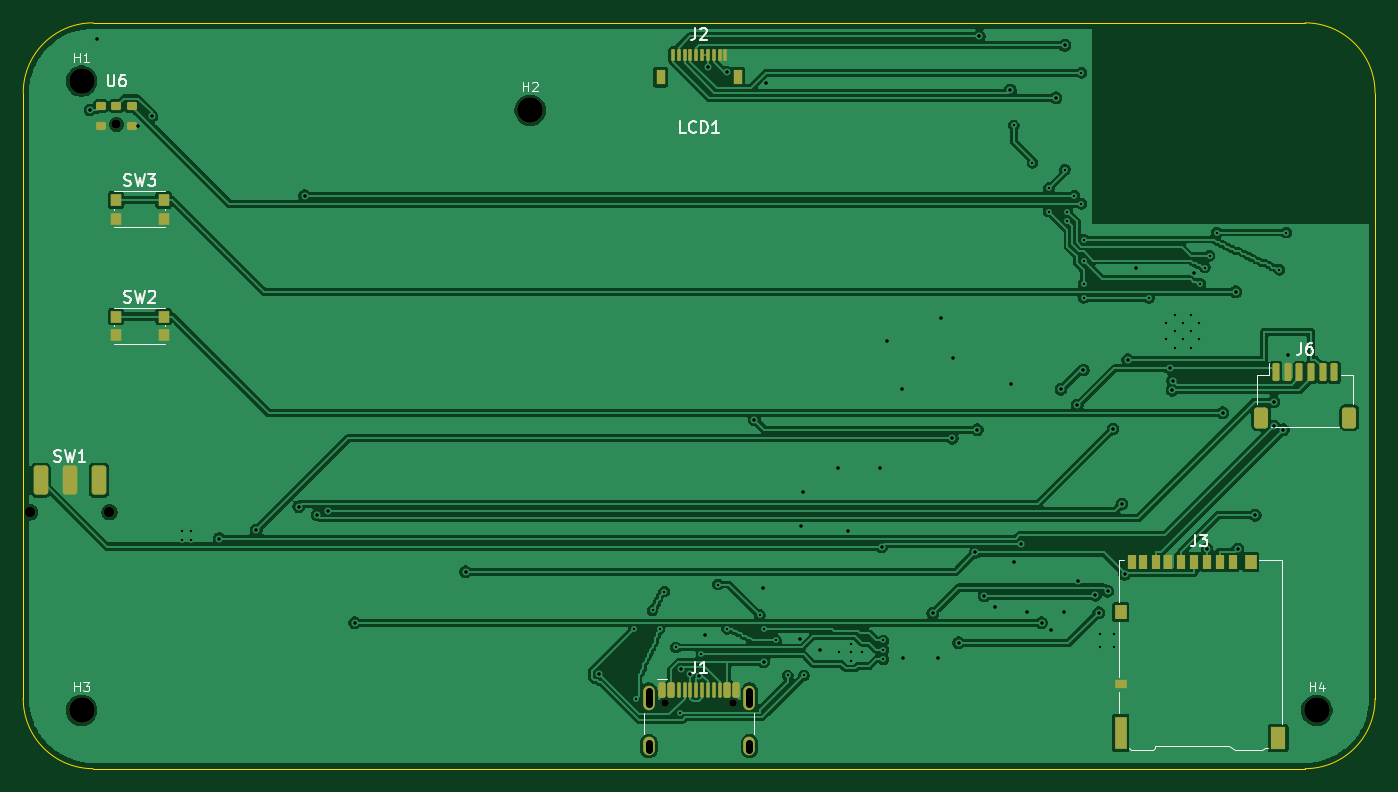
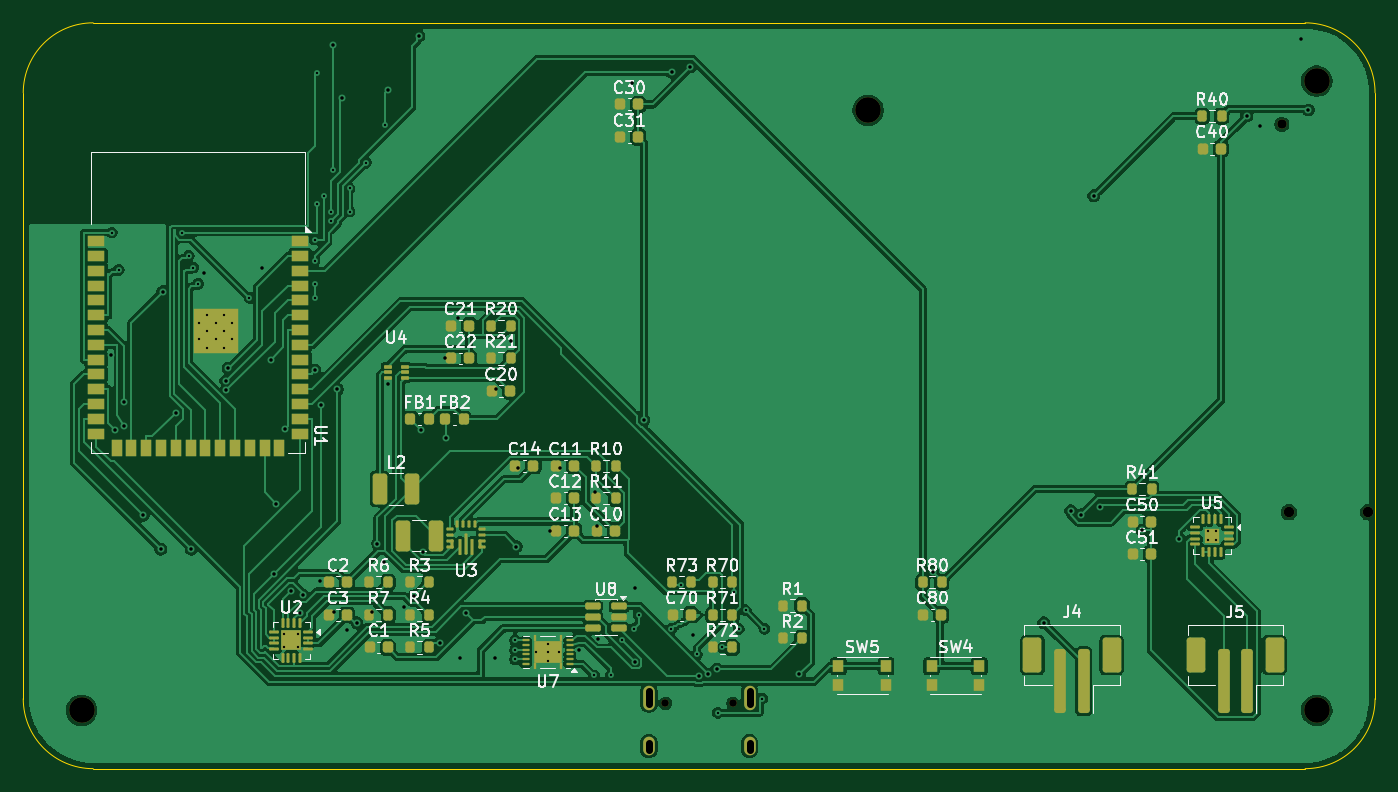
Circuit board: 10 layer files. Board 116.0 x 64.0 mm.
- bottom_copper: cadenza-d1-production-v40-candidate-B_Cu.gbl (210163 bytes)
- bottom_mask: cadenza-d1-production-v40-candidate-B_Mask.gbs (10997 bytes)
- bottom_silk: cadenza-d1-production-v40-candidate-B_Silkscreen.gbo (90677 bytes)
- outline: cadenza-d1-production-v40-candidate-Edge_Cuts.gm1 (1012 bytes)
- top_copper: cadenza-d1-production-v40-candidate-F_Cu.gtl (154891 bytes)
- top_mask: cadenza-d1-production-v40-candidate-F_Mask.gts (4426 bytes)
- top_silk: cadenza-d1-production-v40-candidate-F_Silkscreen.gto (19576 bytes)
- drill: cadenza-d1-production-v40-candidate-NPTH.drl (641 bytes)
- drill: cadenza-d1-production-v40-candidate-PTH.drl (2853 bytes)
- drill: drill-report.txt (1049 bytes)

=== bottom_copper: cadenza-d1-production-v40-candidate-B_Cu.gbl (210163 bytes, source omitted) ===
=== bottom_mask: cadenza-d1-production-v40-candidate-B_Mask.gbs (10997 bytes, source omitted) ===
=== bottom_silk: cadenza-d1-production-v40-candidate-B_Silkscreen.gbo (90677 bytes, source omitted) ===
=== outline: cadenza-d1-production-v40-candidate-Edge_Cuts.gm1 ===
%TF.GenerationSoftware,KiCad,Pcbnew,10.0.4*%
%TF.CreationDate,2026-07-21T09:01:32+08:00*%
%TF.ProjectId,cadenza-d1-production-v40-candidate,63616465-6e7a-4612-9d64-312d70726f64,rev?*%
%TF.SameCoordinates,Original*%
%TF.FileFunction,Profile,NP*%
%FSLAX46Y46*%
G04 Gerber Fmt 4.6, Leading zero omitted, Abs format (unit mm)*
G04 Created by KiCad (PCBNEW 10.0.4) date 2026-07-21 09:01:32*
%MOMM*%
%LPD*%
G01*
G04 APERTURE LIST*
%TA.AperFunction,Profile*%
%ADD10C,0.100000*%
%TD*%
G04 APERTURE END LIST*
D10*
X50000000Y-56000000D02*
G75*
G02*
X56000000Y-50000000I6000000J0D01*
G01*
X50000000Y-108000000D02*
X50000000Y-56000000D01*
X56000000Y-50000000D02*
X160000000Y-50000000D01*
X56000000Y-114000000D02*
G75*
G02*
X50000000Y-108000000I0J6000000D01*
G01*
X160000000Y-50000000D02*
G75*
G02*
X166000000Y-56000000I0J-6000000D01*
G01*
X160000000Y-114000000D02*
X56000000Y-114000000D01*
X166000000Y-56000000D02*
X166000000Y-108000000D01*
X166000000Y-108000000D02*
G75*
G02*
X160000000Y-114000000I-6000000J0D01*
G01*
M02*

=== top_copper: cadenza-d1-production-v40-candidate-F_Cu.gtl (154891 bytes, source omitted) ===
=== top_mask: cadenza-d1-production-v40-candidate-F_Mask.gts ===
%TF.GenerationSoftware,KiCad,Pcbnew,10.0.4*%
%TF.CreationDate,2026-07-21T09:01:32+08:00*%
%TF.ProjectId,cadenza-d1-production-v40-candidate,63616465-6e7a-4612-9d64-312d70726f64,rev?*%
%TF.SameCoordinates,Original*%
%TF.FileFunction,Soldermask,Top*%
%TF.FilePolarity,Negative*%
%FSLAX46Y46*%
G04 Gerber Fmt 4.6, Leading zero omitted, Abs format (unit mm)*
G04 Created by KiCad (PCBNEW 10.0.4) date 2026-07-21 09:01:32*
%MOMM*%
%LPD*%
G01*
G04 APERTURE LIST*
G04 Aperture macros list*
%AMRoundRect*
0 Rectangle with rounded corners*
0 $1 Rounding radius*
0 $2 $3 $4 $5 $6 $7 $8 $9 X,Y pos of 4 corners*
0 Add a 4 corners polygon primitive as box body*
4,1,4,$2,$3,$4,$5,$6,$7,$8,$9,$2,$3,0*
0 Add four circle primitives for the rounded corners*
1,1,$1+$1,$2,$3*
1,1,$1+$1,$4,$5*
1,1,$1+$1,$6,$7*
1,1,$1+$1,$8,$9*
0 Add four rect primitives between the rounded corners*
20,1,$1+$1,$2,$3,$4,$5,0*
20,1,$1+$1,$4,$5,$6,$7,0*
20,1,$1+$1,$6,$7,$8,$9,0*
20,1,$1+$1,$8,$9,$2,$3,0*%
G04 Aperture macros list end*
%ADD10C,0.900000*%
%ADD11RoundRect,0.250000X-0.375000X-1.000000X0.375000X-1.000000X0.375000X1.000000X-0.375000X1.000000X0*%
%ADD12C,2.200000*%
%ADD13RoundRect,0.060000X-0.090000X-0.440000X0.090000X-0.440000X0.090000X0.440000X-0.090000X0.440000X0*%
%ADD14R,0.800000X1.300000*%
%ADD15R,0.700000X1.200000*%
%ADD16R,1.000000X0.800000*%
%ADD17R,1.000000X1.200000*%
%ADD18R,1.000000X2.800000*%
%ADD19R,1.300000X1.900000*%
%ADD20R,0.900000X1.000000*%
%ADD21C,0.650000*%
%ADD22RoundRect,0.150000X-0.150000X-0.500000X0.150000X-0.500000X0.150000X0.500000X-0.150000X0.500000X0*%
%ADD23RoundRect,0.075000X-0.075000X-0.575000X0.075000X-0.575000X0.075000X0.575000X-0.075000X0.575000X0*%
%ADD24O,1.000000X2.100000*%
%ADD25O,1.000000X1.600000*%
%ADD26C,0.800000*%
%ADD27RoundRect,0.140000X-0.285000X-0.210000X0.285000X-0.210000X0.285000X0.210000X-0.285000X0.210000X0*%
%ADD28RoundRect,0.150000X-0.150000X-0.625000X0.150000X-0.625000X0.150000X0.625000X-0.150000X0.625000X0*%
%ADD29RoundRect,0.250000X-0.350000X-0.650000X0.350000X-0.650000X0.350000X0.650000X-0.350000X0.650000X0*%
G04 APERTURE END LIST*
D10*
%TO.C,SW1*%
X50600000Y-92000000D03*
X57400000Y-92000000D03*
D11*
X51500000Y-89250000D03*
X54000000Y-89250000D03*
X56500000Y-89250000D03*
%TD*%
D12*
%TO.C,H4*%
X161000000Y-109000000D03*
%TD*%
D13*
%TO.C,J2*%
X105750000Y-52750000D03*
X106250000Y-52750000D03*
X106750000Y-52750000D03*
X107250000Y-52750000D03*
X107750000Y-52750000D03*
X108250000Y-52750000D03*
X108750000Y-52750000D03*
X109250000Y-52750000D03*
X109750000Y-52750000D03*
X110250000Y-52750000D03*
D14*
X104700000Y-54650000D03*
X111300000Y-54650000D03*
%TD*%
D15*
%TO.C,J3*%
X153775000Y-96275000D03*
X152675000Y-96275000D03*
X151575000Y-96275000D03*
X150475000Y-96275000D03*
X149375000Y-96275000D03*
X148275000Y-96275000D03*
X147175000Y-96275000D03*
X146075000Y-96275000D03*
X145125000Y-96275000D03*
D16*
X144175000Y-106775000D03*
D17*
X144175000Y-100575000D03*
D18*
X144175000Y-110925000D03*
D17*
X155325000Y-96275000D03*
D19*
X157675000Y-111375000D03*
%TD*%
D12*
%TO.C,H3*%
X55000000Y-109000000D03*
%TD*%
D20*
%TO.C,SW2*%
X57950000Y-75200000D03*
X62050000Y-75200000D03*
X57950000Y-76800000D03*
X62050000Y-76800000D03*
%TD*%
D21*
%TO.C,J1*%
X105110000Y-108395000D03*
X110890000Y-108395000D03*
D22*
X104800000Y-107255000D03*
X105600000Y-107255000D03*
D23*
X106750000Y-107255000D03*
X107750000Y-107255000D03*
X108250000Y-107255000D03*
X109250000Y-107255000D03*
D22*
X110400000Y-107255000D03*
X111200000Y-107255000D03*
X111200000Y-107255000D03*
X110400000Y-107255000D03*
D23*
X109750000Y-107255000D03*
X108750000Y-107255000D03*
X107250000Y-107255000D03*
X106250000Y-107255000D03*
D22*
X105600000Y-107255000D03*
X104800000Y-107255000D03*
D24*
X103680000Y-107895000D03*
D25*
X103680000Y-112075000D03*
D24*
X112320000Y-107895000D03*
D25*
X112320000Y-112075000D03*
%TD*%
D26*
%TO.C,U6*%
X58000000Y-58700000D03*
D27*
X56650000Y-57150000D03*
X58000000Y-57150000D03*
X59350000Y-57150000D03*
X59350000Y-58850000D03*
X56650000Y-58850000D03*
%TD*%
D12*
%TO.C,H2*%
X93500000Y-57500000D03*
%TD*%
%TO.C,H1*%
X55000000Y-55000000D03*
%TD*%
D28*
%TO.C,J6*%
X157500000Y-80000000D03*
X158500000Y-80000000D03*
X159500000Y-80000000D03*
X160500000Y-80000000D03*
X161500000Y-80000000D03*
X162500000Y-80000000D03*
D29*
X156200000Y-83875000D03*
X163800000Y-83875000D03*
%TD*%
D20*
%TO.C,SW3*%
X57950000Y-65200000D03*
X62050000Y-65200000D03*
X57950000Y-66800000D03*
X62050000Y-66800000D03*
%TD*%
M02*

=== top_silk: cadenza-d1-production-v40-candidate-F_Silkscreen.gto (19576 bytes, source omitted) ===
=== drill: cadenza-d1-production-v40-candidate-NPTH.drl ===
M48
; DRILL file KiCad 10.0.4 date 2026-07-21T09:01:32
; FORMAT={-:-/ absolute / metric / decimal}
; #@! TF.CreationDate,2026-07-21T09:01:32+08:00
; #@! TF.GenerationSoftware,Kicad,Pcbnew,10.0.4
; #@! TF.FileFunction,NonPlated,1,4,NPTH
FMAT,2
METRIC
; #@! TA.AperFunction,NonPlated,NPTH,ComponentDrill
T1C0.650
; #@! TA.AperFunction,NonPlated,NPTH,ComponentDrill
T2C0.800
; #@! TA.AperFunction,NonPlated,NPTH,ComponentDrill
T3C0.900
; #@! TA.AperFunction,NonPlated,NPTH,ComponentDrill
T4C2.200
%
G90
G05
T1
X105.11Y-108.395
X110.89Y-108.395
T2
X58.0Y-58.7
T3
X50.6Y-92.0
X57.4Y-92.0
T4
X55.0Y-55.0
X55.0Y-109.0
X93.5Y-57.5
X161.0Y-109.0
M30

=== drill: cadenza-d1-production-v40-candidate-PTH.drl ===
M48
; DRILL file KiCad 10.0.4 date 2026-07-21T09:01:32
; FORMAT={-:-/ absolute / metric / decimal}
; #@! TF.CreationDate,2026-07-21T09:01:32+08:00
; #@! TF.GenerationSoftware,Kicad,Pcbnew,10.0.4
; #@! TF.FileFunction,Plated,1,4,PTH
FMAT,2
METRIC
; #@! TA.AperFunction,Plated,PTH,ViaDrill
T1C0.200
; #@! TA.AperFunction,Plated,PTH,ComponentDrill
T2C0.200
; #@! TA.AperFunction,Plated,PTH,ViaDrill
T3C0.300
; #@! TA.AperFunction,Plated,PTH,ComponentDrill
T4C0.600
%
G90
G05
T1
X102.4Y-102.0
X102.6Y-108.0
X104.0Y-100.4
X104.6Y-102.0
X105.0Y-98.8
X106.0Y-103.6
X106.4Y-109.2
X108.2Y-104.2
X109.6Y-98.2
X110.4Y-102.0
X113.2Y-100.8
X113.6Y-102.0
X114.6Y-103.0
X115.6Y-106.0
X117.0Y-106.0
X123.8Y-103.0
X123.8Y-103.8
X123.8Y-104.6
X135.0Y-58.8
X136.6Y-62.0
X138.0Y-64.2
X138.0Y-66.2
X139.4Y-62.6
X139.6Y-66.2
X139.6Y-67.0
X140.2Y-64.84
X140.8Y-54.277
X140.8Y-65.523
X141.0Y-68.6
X141.0Y-70.4
X141.0Y-72.4
X141.0Y-73.6
X146.6Y-73.6
X151.0Y-72.4
X151.4Y-71.0
X151.8Y-70.0
X152.4Y-68.0
X157.8Y-71.2
X158.4Y-68.0
T2
X63.635Y-93.635
X63.635Y-94.365
X64.365Y-93.635
X64.365Y-94.365
X120.025Y-104.0
X121.0Y-103.275
X121.0Y-104.0
X121.0Y-104.725
X121.975Y-104.0
X142.41Y-102.41
X142.41Y-103.59
X143.59Y-102.41
X143.59Y-103.59
X148.1Y-75.76
X148.1Y-77.16
X148.8Y-75.06
X148.8Y-76.46
X148.8Y-77.86
X149.5Y-75.76
X149.5Y-77.16
X150.2Y-75.06
X150.2Y-76.46
X150.2Y-77.86
X150.9Y-75.76
X150.9Y-77.16
T3
X55.722Y-57.475
X56.35Y-51.35
X59.85Y-58.85
X61.012Y-57.997
X66.814Y-94.257
X70.003Y-93.542
X73.645Y-91.507
X74.147Y-64.84
X75.226Y-92.213
X76.121Y-91.871
X78.438Y-101.485
X87.956Y-97.102
X99.418Y-105.914
X106.483Y-105.45
X107.218Y-105.893
X108.026Y-106.017
X108.5Y-102.5
X108.75Y-53.773
X110.358Y-54.243
X112.746Y-84.062
X113.5Y-98.5
X113.526Y-104.834
X113.77Y-55.194
X116.659Y-102.9
X116.775Y-93.176
X116.899Y-90.28
X118.35Y-103.8
X119.95Y-88.166
X120.775Y-93.6
X123.525Y-88.166
X123.681Y-94.94
X124.121Y-77.324
X125.43Y-81.45
X125.5Y-104.5
X128.05Y-100.655
X128.5Y-104.5
X128.736Y-75.292
X129.723Y-85.638
X129.775Y-78.8
X130.266Y-103.205
X131.7Y-95.444
X131.873Y-84.915
X132.043Y-51.134
X132.449Y-99.146
X133.347Y-100.169
X134.712Y-55.798
X134.74Y-81.0
X135.053Y-96.249
X135.603Y-94.683
X136.097Y-100.571
X137.378Y-101.485
X138.181Y-102.125
X138.628Y-56.424
X139.044Y-81.431
X139.321Y-100.571
X139.397Y-51.937
X140.446Y-82.83
X140.511Y-97.854
X140.982Y-79.79
X142.007Y-99.107
X142.286Y-100.614
X143.043Y-98.766
X143.513Y-84.847
X144.284Y-91.285
X144.51Y-97.334
X144.772Y-78.92
X145.5Y-71.0
X148.396Y-79.646
X148.579Y-81.53
X148.628Y-80.729
X150.5Y-71.5
X151.575Y-95.159
X152.931Y-83.46
X154.04Y-73.072
X154.215Y-95.167
X155.715Y-92.257
X157.318Y-84.594
X157.326Y-82.503
X158.126Y-84.919
X158.5Y-78.5
T4
X103.68Y-107.345G85X103.68Y-108.445
G05
X103.68Y-111.775G85X103.68Y-112.375
G05
X112.32Y-107.345G85X112.32Y-108.445
G05
X112.32Y-111.775G85X112.32Y-112.375
G05
M30

=== drill: drill-report.txt (1049 bytes, source withheld) ===
